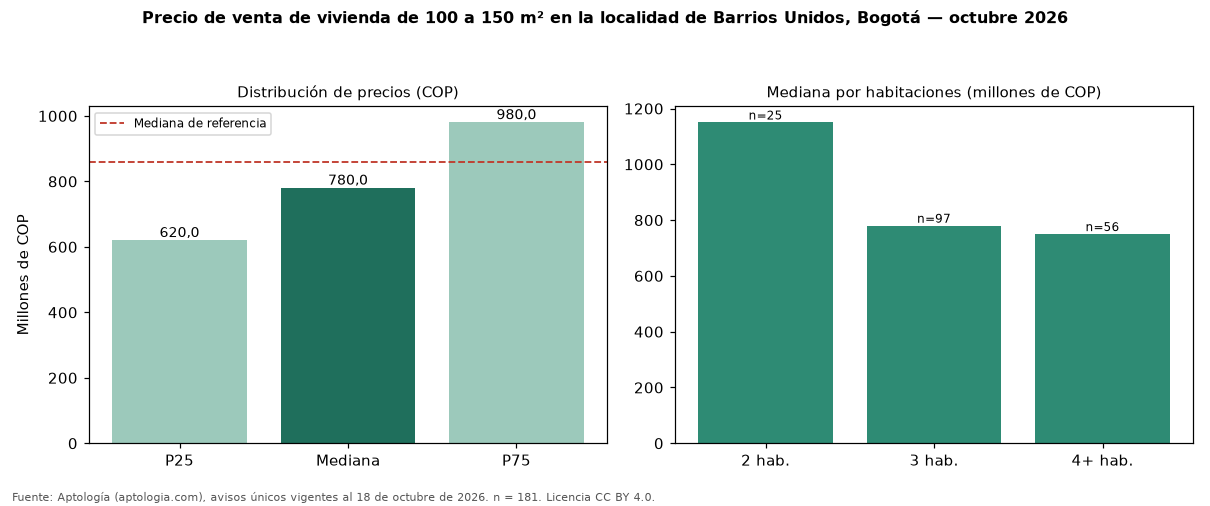

The table this chart was drawn from, first rows:
seccion, metrica, valor_cop, n
precio, p25, 620000000, 181
precio, mediana, 780000000, 181
precio, p75, 980000000, 181
cop_por_m2, p25, 5238095, 181
cop_por_m2, mediana, 6180556, 181
cop_por_m2, p75, 8606557, 181
area, area_mediana_m2, 119.0, 181
habitaciones, 2, 1150000000, 25
habitaciones, 3, 780000000, 97
habitaciones, 4+, 750000000, 56
administracion, mediana, 800000, 113
estrato, moda, 4, 
parqueadero, porcentaje_con_parqueadero, 81.8, 181
referencia, mediana_referencia, 860000000, 1612
referencia, mediana_cop_por_m2_referencia, 6047345, 1612
